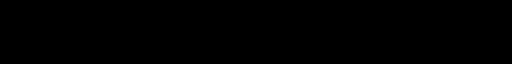
t = 0.00 s
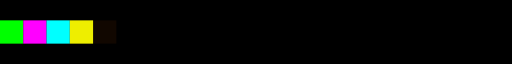
t = 1.24 s
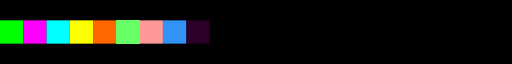
t = 2.48 s
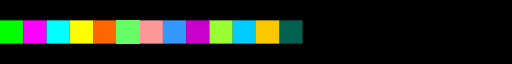
t = 3.72 s
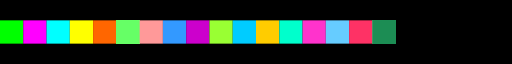
t = 4.96 s
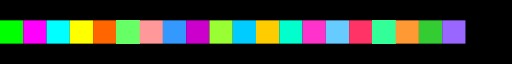
t = 6.20 s

The animated SVG that drew these frames (rendered in a browser with its animation timeline set to each time). Animation: 1 CSS @keyframes rule; one cycle of 6.20 s.

<svg width="220" height="20" viewBox="0 0 220 20" xmlns="http://www.w3.org/2000/svg" style="background:black">
  <defs>
    <rect id="pixel" width="10" height="10" />
  </defs>
  <style>
    .p {
      opacity: 0;
      animation: appear 0.5s forwards;
    }

    @keyframes appear {
      to { opacity: 1; }
    }
  </style>

  <!-- Row of 20 pixels -->
  <use href="#pixel" x="0"   y="5" fill="#00ff00" class="p" style="animation-delay: 0s"/>
  <use href="#pixel" x="10"  y="5" fill="#ff00ff" class="p" style="animation-delay: 0.3s"/>
  <use href="#pixel" x="20"  y="5" fill="#00ffff" class="p" style="animation-delay: 0.6s"/>
  <use href="#pixel" x="30"  y="5" fill="#ffff00" class="p" style="animation-delay: 0.9s"/>
  <use href="#pixel" x="40"  y="5" fill="#ff6600" class="p" style="animation-delay: 1.2s"/>
  <use href="#pixel" x="50"  y="5" fill="#66ff66" class="p" style="animation-delay: 1.5s"/>
  <use href="#pixel" x="60"  y="5" fill="#ff9999" class="p" style="animation-delay: 1.8s"/>
  <use href="#pixel" x="70"  y="5" fill="#3399ff" class="p" style="animation-delay: 2.1s"/>
  <use href="#pixel" x="80"  y="5" fill="#cc00cc" class="p" style="animation-delay: 2.4s"/>
  <use href="#pixel" x="90"  y="5" fill="#99ff33" class="p" style="animation-delay: 2.7s"/>
  <use href="#pixel" x="100" y="5" fill="#00ccff" class="p" style="animation-delay: 3s"/>
  <use href="#pixel" x="110" y="5" fill="#ffcc00" class="p" style="animation-delay: 3.3s"/>
  <use href="#pixel" x="120" y="5" fill="#00ffcc" class="p" style="animation-delay: 3.6s"/>
  <use href="#pixel" x="130" y="5" fill="#ff33cc" class="p" style="animation-delay: 3.9s"/>
  <use href="#pixel" x="140" y="5" fill="#66ccff" class="p" style="animation-delay: 4.2s"/>
  <use href="#pixel" x="150" y="5" fill="#ff3366" class="p" style="animation-delay: 4.5s"/>
  <use href="#pixel" x="160" y="5" fill="#33ff99" class="p" style="animation-delay: 4.8s"/>
  <use href="#pixel" x="170" y="5" fill="#ff9933" class="p" style="animation-delay: 5.1s"/>
  <use href="#pixel" x="180" y="5" fill="#33cc33" class="p" style="animation-delay: 5.4s"/>
  <use href="#pixel" x="190" y="5" fill="#9966ff" class="p" style="animation-delay: 5.7s"/>
</svg>
